Run: headless pygame with SDL's dummy video driver; simulated clock (each Clock.tick advances the game by its frame time, no real sleeping); random seed 0; keys injected as events and as key.get_pressed() state; no mouse input.
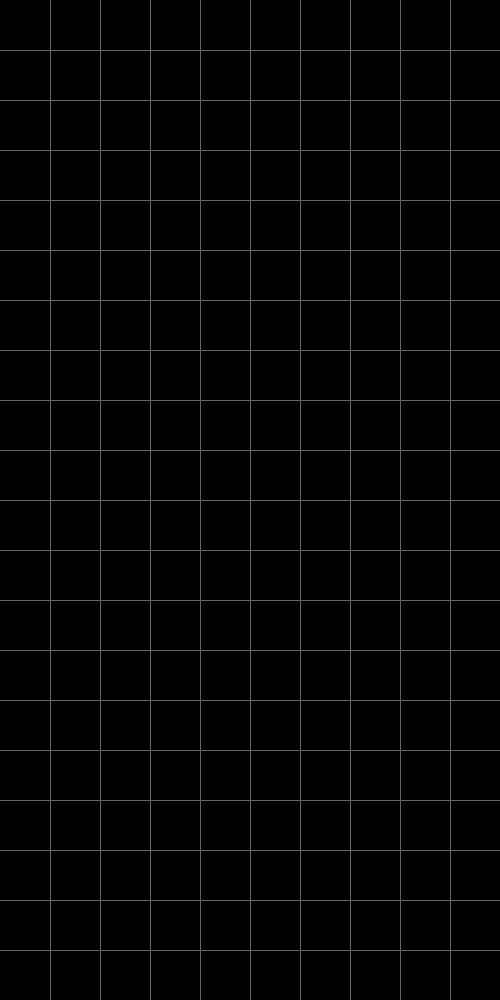
Frame 1 of 4 · flips 1–60 · no input
Frame 2 of 4 · flips 61–180 · tapped SPACE, RETURN · held RIGHT (→), D · screen unchanged from frame 1, image omitted
Frame 3 of 4 · flips 181–300 · held DOWN (↓), S · screen unchanged from frame 2, image omitted
Frame 4 of 4 · flips 301–420 · held LEFT (←), A, UP (↑), W · screen unchanged from frame 3, image omitted

The pygame program that drew these frames:

import sys
import pygame
import pygame.color
import random
from random import randint

# Game parameters
WIDTH = 500
HEIGHT = 1000
FPS = 60

# Colors
BLACK = (0, 0, 0)
WHITE = (255, 255, 255)
RED = (255, 0, 0)
GREEN = (0, 255, 0)
BLUE = (0, 0, 255)

pygame.init()
pygame.mixer.init()
screen = pygame.display.set_mode((WIDTH, HEIGHT))
screen.fill(BLACK)
pygame.display.set_caption("Tetris")
clock = pygame.time.Clock()
running = True
score = 0
fontLittle = pygame.font.Font(None, 25)
fontBig = pygame.font.Font(None, 50)
text1 = fontBig.render(str(score), True, (0, 0, 0))


# Class
class Figure:
    def __init__(self):
        self.x = randint(0, 7)
        self.y = 0
        self.form = []


movingFigure = Figure()
figures = []
while running:
    clock.tick(FPS)
    screen.fill(BLACK)
    for i in range(9):
        pygame.draw.line(screen, pygame.color.Color(100, 100, 100),
                         ((i + 1) * (WIDTH // 10), 0), ((i + 1) * (WIDTH // 10), HEIGHT))
    for i in range(19):
        pygame.draw.line(screen, pygame.color.Color(100, 100, 100),
                         (0, (i + 1) * (HEIGHT // 20)), (WIDTH, (i + 1) * (HEIGHT // 20)))
    for event in pygame.event.get():
        if event.type == pygame.QUIT:
            pygame.quit()
            sys.exit()
        if event.type == pygame.KEYDOWN:
            if event.key == pygame.K_s:
                movingFigure.x -= 2
        if event.type == pygame.KEYUP:
            if event.key == pygame.K_a:
                pass
            if event.key == pygame.K_d:
                pass
            if event.key == pygame.K_q:
                pass
            if event.key == pygame.K_e:
                pass
    pygame.display.flip()
